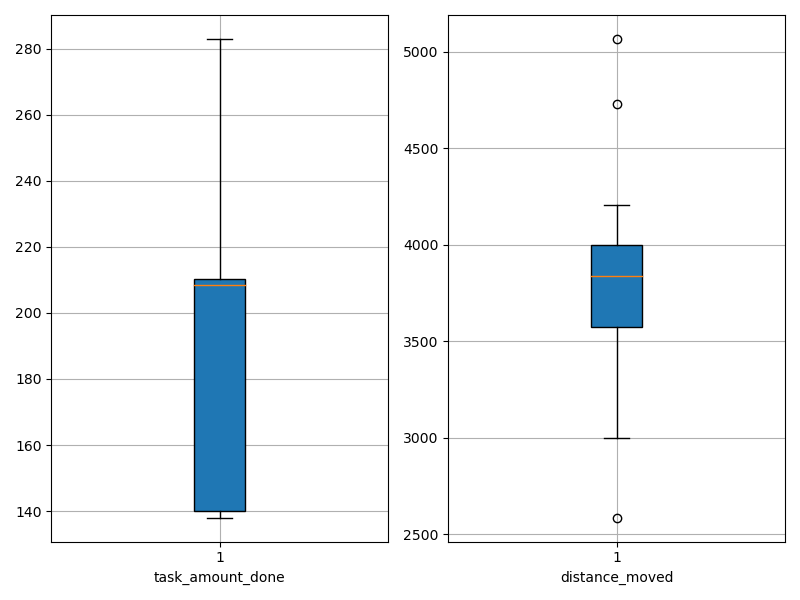

The data file committed next to this chart (first rows):
agent_id, task_amount_done, distance_moved
0, 211.0, 4207
1, 211.0, 3881
2, 138.0, 3427
3, 281.0, 3443
4, 140.0, 3879
5, 140.0, 3618
6, 208.0, 3749
7, 208.0, 3756
8, 209.0, 3808
9, 139.0, 3001
10, 209.0, 5067
11, 140.0, 2586
12, 142.0, 3880
13, 210.0, 3871
14, 140.0, 4174
15, 212.0, 4731
16, 210.0, 3358
17, 139.0, 3706
18, 210.0, 4136
19, 283.0, 3957
